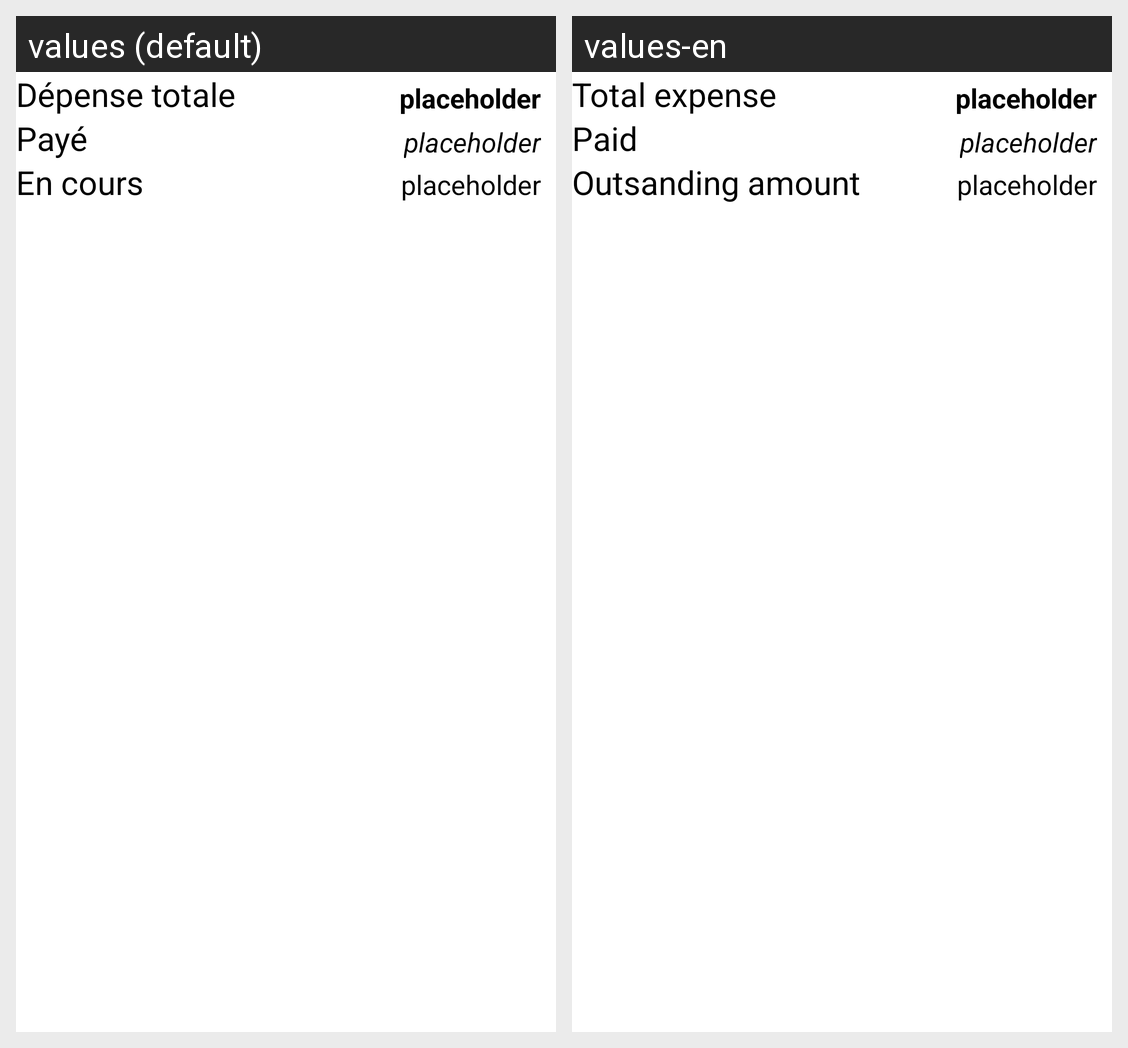

This grid shows one Android layout under two languages. Give, for every string resource on the screen, its name, the default text and each shown locale's text.
Android screen res/layout/fragment_budget_list_top.xml rendered under 2 locales, left to right: values (default), values-en. Device: Nexus 5 (rendered at 1080×1920; each locale shown at half size, 540×960, under a caption strip naming it); theme AppTheme.
Strings drawn on this screen, with the default value and each locale's value (text and hints the layout hard-codes, and strings that could not be matched under every locale, appear in the picture but are not listed):

budget_list_total_amount_label
  values: Dépense totale
  values-en: Total expense

budget_list_paid_amount_label
  values: Payé
  values-en: Paid

budget_list_outstanding_amount_label
  values: En cours
  values-en: Outsanding amount

placeholder
  values: placeholder
  values-en: placeholder
